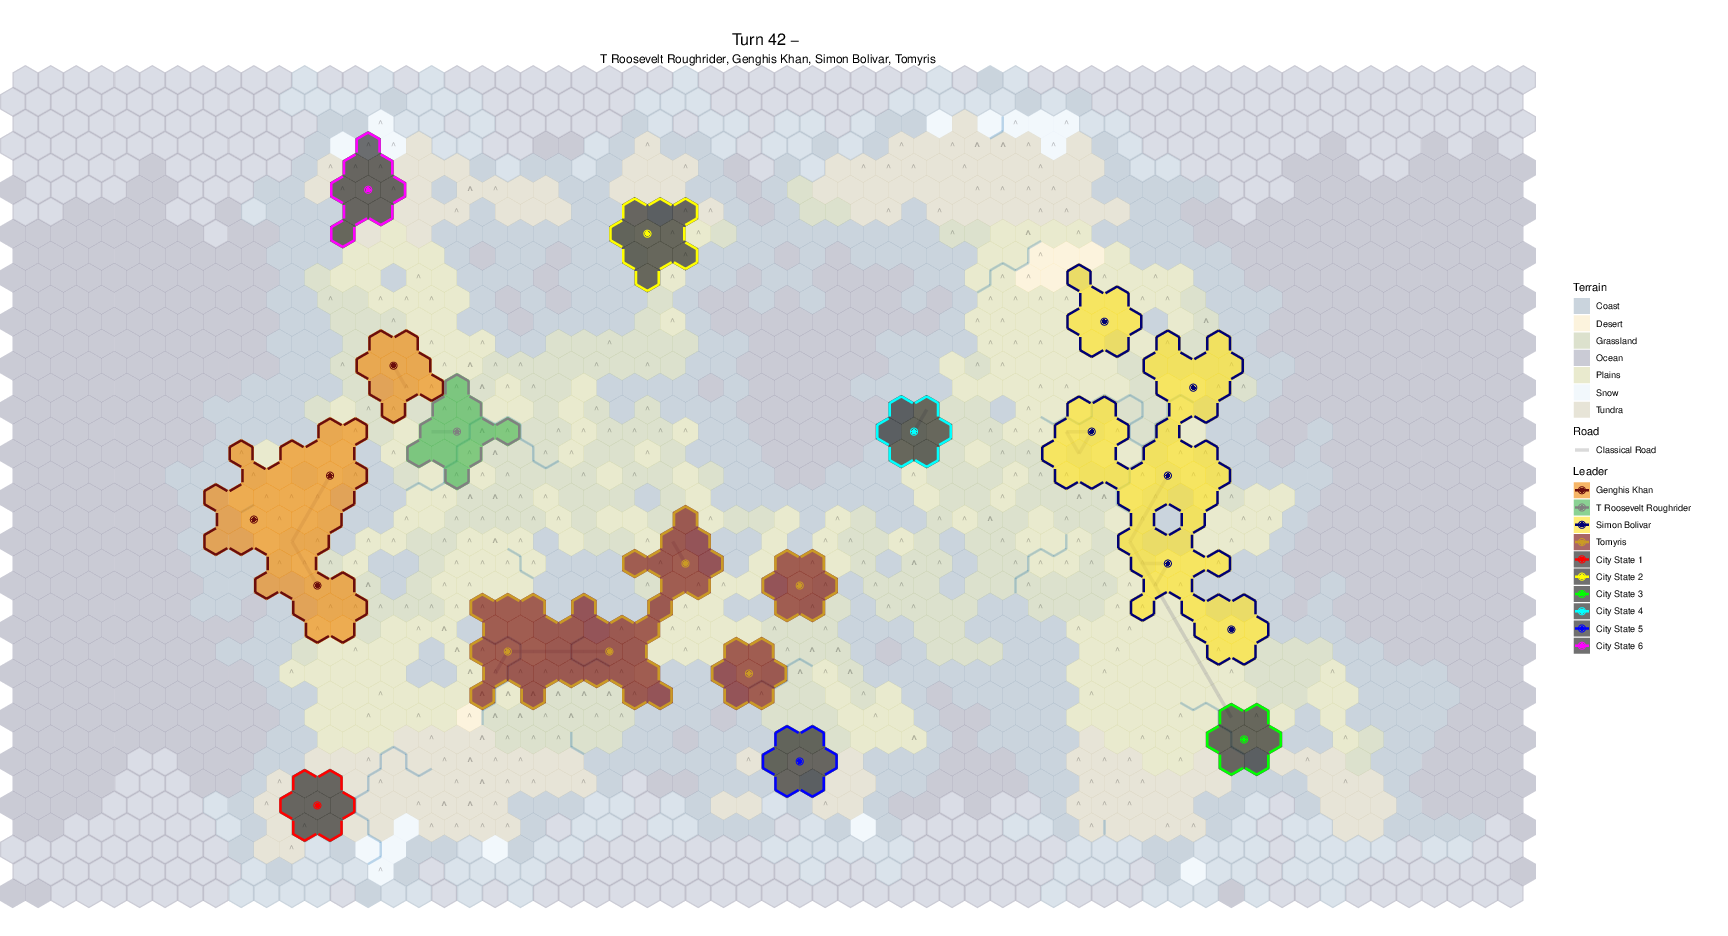

The table this chart was drawn from, first rows:
x	y	hex_location	travel_regions	connected_regions	landmass	terrain	feature	natural_wonder_order	continent	number_of_units	resource	resource_boolean	improvement	improvement_owner	road	appeal	river_e	river_se	river_sw	river_count	river_map	cliff_map	flags1
0	0	683426	65536	65536	4294967295	1204357597	4294967295	0	4294967295	0	4294967295	0	4294967295	-1	-1	0	-1	-1	-1	0	0	0	0
1	0	683481	65536	65536	4294967295	1204357597	4294967295	0	4294967295	0	4294967295	0	4294967295	-1	-1	0	-1	-1	-1	0	0	0	0
2	0	683536	131073	65536	4294967295	1204357597	1542194068	0	4294967295	0	4294967295	0	4294967295	-1	-1	0	-1	-1	-1	0	0	0	0
3	0	683615	131073	65536	4294967295	1204357597	1542194068	0	4294967295	0	4294967295	0	4294967295	-1	-1	0	-1	-1	-1	0	0	0	0
4	0	683694	131073	65536	4294967295	1204357597	1542194068	0	4294967295	0	4294967295	0	4294967295	-1	-1	0	-1	-1	-1	0	0	0	0
5	0	683773	131073	65536	4294967295	1204357597	1542194068	0	4294967295	0	4294967295	0	4294967295	-1	-1	0	-1	-1	-1	0	0	0	0
6	0	683852	131073	65536	4294967295	1204357597	1542194068	0	4294967295	0	4294967295	0	4294967295	-1	-1	0	-1	-1	-1	0	0	0	0
7	0	683931	131073	65536	4294967295	1204357597	1542194068	0	4294967295	0	4294967295	0	4294967295	-1	-1	0	-1	-1	-1	0	0	0	0
8	0	684010	131073	65536	4294967295	1204357597	1542194068	0	4294967295	0	4294967295	0	4294967295	-1	-1	0	-1	-1	-1	0	0	0	0
9	0	684089	131073	65536	4294967295	1248885265	1542194068	0	4294967295	0	4294967295	0	4294967295	-1	-1	0	-1	-1	-1	0	0	0	0
10	0	684168	131073	65536	4294967295	1248885265	1542194068	0	4294967295	0	4294967295	0	4294967295	-1	-1	0	-1	-1	-1	0	0	0	0
11	0	684247	131073	65536	4294967295	1248885265	1542194068	0	4294967295	0	4294967295	0	4294967295	-1	-1	0	-1	-1	-1	0	0	0	0
12	0	684326	131073	65536	4294967295	1248885265	1542194068	0	4294967295	0	4294967295	0	4294967295	-1	-1	0	-1	-1	-1	0	0	0	0
13	0	684405	131073	65536	4294967295	1204357597	1542194068	0	4294967295	0	4294967295	0	4294967295	-1	-1	0	-1	-1	-1	0	0	0	0
14	0	684484	196610	65536	4294967295	1248885265	4294967295	0	4294967295	0	4294967295	0	4294967295	-1	-1	0	-1	-1	-1	0	0	0	0
15	0	684539	131073	65536	4294967295	1248885265	1542194068	0	4294967295	0	4294967295	0	4294967295	-1	-1	0	-1	-1	-1	0	0	0	0
16	0	684618	131073	65536	4294967295	1248885265	1542194068	0	4294967295	0	4294967295	0	4294967295	-1	-1	0	-1	-1	-1	0	0	0	0
17	0	684697	131073	65536	4294967295	1204357597	1542194068	0	4294967295	0	4294967295	0	4294967295	-1	-1	0	-1	-1	-1	0	0	0	0
18	0	684776	131073	65536	4294967295	1248885265	1542194068	0	4294967295	0	4294967295	0	4294967295	-1	-1	0	-1	-1	-1	0	0	0	0
19	0	684855	131073	65536	4294967295	1204357597	1542194068	0	4294967295	0	4294967295	0	4294967295	-1	-1	0	-1	-1	-1	0	0	0	0
20	0	684934	131073	65536	4294967295	1248885265	1542194068	0	4294967295	0	4294967295	0	4294967295	-1	-1	0	-1	-1	-1	0	0	0	0
21	0	685013	131073	65536	4294967295	1204357597	1542194068	0	4294967295	0	4294967295	0	4294967295	-1	-1	0	-1	-1	-1	0	0	0	0
22	0	685092	131073	65536	4294967295	1204357597	1542194068	0	4294967295	0	4294967295	0	4294967295	-1	-1	0	-1	-1	-1	0	0	0	0
23	0	685171	131073	65536	4294967295	1204357597	1542194068	0	4294967295	0	4294967295	0	4294967295	-1	-1	0	-1	-1	-1	0	0	0	0
24	0	685250	131073	65536	4294967295	1204357597	1542194068	0	4294967295	0	4294967295	0	4294967295	-1	-1	0	-1	-1	-1	0	0	0	0
25	0	685329	131073	65536	4294967295	1204357597	1542194068	0	4294967295	0	4294967295	0	4294967295	-1	-1	0	-1	-1	-1	0	0	0	0
26	0	685408	131073	65536	4294967295	1204357597	1542194068	0	4294967295	0	4294967295	0	4294967295	-1	-1	0	-1	-1	-1	0	0	0	0
27	0	685487	131073	65536	4294967295	1204357597	1542194068	0	4294967295	0	4294967295	0	4294967295	-1	-1	0	-1	-1	-1	0	0	0	0
28	0	685566	131073	65536	4294967295	1204357597	1542194068	0	4294967295	0	4294967295	0	4294967295	-1	-1	0	-1	-1	-1	0	0	0	0
29	0	685645	131073	65536	4294967295	1204357597	1542194068	0	4294967295	0	4294967295	0	4294967295	-1	-1	0	-1	-1	-1	0	0	0	0
30	0	685724	131073	65536	4294967295	1204357597	1542194068	0	4294967295	0	4294967295	0	4294967295	-1	-1	0	-1	-1	-1	0	0	0	0
31	0	685803	131073	65536	4294967295	1204357597	1542194068	0	4294967295	0	4294967295	0	4294967295	-1	-1	0	-1	-1	-1	0	0	0	0
32	0	685882	131073	65536	4294967295	1204357597	1542194068	0	4294967295	0	4294967295	0	4294967295	-1	-1	0	-1	-1	-1	0	0	0	0
33	0	685961	131073	65536	4294967295	1204357597	1542194068	0	4294967295	0	4294967295	0	4294967295	-1	-1	0	-1	-1	-1	0	0	0	0
34	0	686040	131073	65536	4294967295	1204357597	1542194068	0	4294967295	0	4294967295	0	4294967295	-1	-1	0	-1	-1	-1	0	0	0	0
35	0	686119	131073	65536	4294967295	1204357597	1542194068	0	4294967295	0	4294967295	0	4294967295	-1	-1	0	-1	-1	-1	0	0	0	0
36	0	686198	131073	65536	4294967295	1204357597	1542194068	0	4294967295	0	4294967295	0	4294967295	-1	-1	0	-1	-1	-1	0	0	0	0
37	0	686277	131073	65536	4294967295	1204357597	1542194068	0	4294967295	0	4294967295	0	4294967295	-1	-1	0	-1	-1	-1	0	0	0	0
38	0	686356	131073	65536	4294967295	1204357597	1542194068	0	4294967295	0	4294967295	0	4294967295	-1	-1	0	-1	-1	-1	0	0	0	0
39	0	686435	131073	65536	4294967295	1204357597	1542194068	0	4294967295	0	4294967295	0	4294967295	-1	-1	0	-1	-1	-1	0	0	0	0
40	0	686514	131073	65536	4294967295	1204357597	1542194068	0	4294967295	0	4294967295	0	4294967295	-1	-1	0	-1	-1	-1	0	0	0	0
41	0	686593	131073	65536	4294967295	1248885265	1542194068	0	4294967295	0	4294967295	0	4294967295	-1	-1	0	-1	-1	-1	0	0	0	0
42	0	686672	131073	65536	4294967295	1204357597	1542194068	0	4294967295	0	4294967295	0	4294967295	-1	-1	0	-1	-1	-1	0	0	0	0
43	0	686751	131073	65536	4294967295	1204357597	1542194068	0	4294967295	0	4294967295	0	4294967295	-1	-1	0	-1	-1	-1	0	0	0	0
44	0	686830	131073	65536	4294967295	1204357597	1542194068	0	4294967295	0	4294967295	0	4294967295	-1	-1	0	-1	-1	-1	0	0	0	0
45	0	686909	131073	65536	4294967295	1248885265	1542194068	0	4294967295	0	4294967295	0	4294967295	-1	-1	0	-1	-1	-1	0	0	0	0
46	0	686988	131073	65536	4294967295	1248885265	1542194068	0	4294967295	0	4294967295	0	4294967295	-1	-1	0	-1	-1	-1	0	0	0	0
47	0	687067	131073	65536	4294967295	1248885265	1542194068	0	4294967295	0	4294967295	0	4294967295	-1	-1	0	-1	-1	-1	0	0	0	0
48	0	687146	262147	65536	4294967295	1204357597	4294967295	0	4294967295	0	4294967295	0	4294967295	-1	-1	0	-1	-1	-1	0	0	0	0
49	0	687201	131073	65536	4294967295	1248885265	1542194068	0	4294967295	0	4294967295	0	4294967295	-1	-1	0	-1	-1	-1	0	0	0	0
50	0	687280	131073	65536	4294967295	1204357597	1542194068	0	4294967295	0	4294967295	0	4294967295	-1	-1	0	-1	-1	-1	0	0	0	0
51	0	687359	131073	65536	4294967295	1204357597	1542194068	0	4294967295	0	4294967295	0	4294967295	-1	-1	0	-1	-1	-1	0	0	0	0
52	0	687438	131073	65536	4294967295	1248885265	1542194068	0	4294967295	0	4294967295	0	4294967295	-1	-1	0	-1	-1	-1	0	0	0	0
53	0	687517	131073	65536	4294967295	1204357597	1542194068	0	4294967295	0	4294967295	0	4294967295	-1	-1	0	-1	-1	-1	0	0	0	0
54	0	687596	131073	65536	4294967295	1204357597	1542194068	0	4294967295	0	4294967295	0	4294967295	-1	-1	0	-1	-1	-1	0	0	0	0
55	0	687675	131073	65536	4294967295	1204357597	1542194068	0	4294967295	0	4294967295	0	4294967295	-1	-1	0	-1	-1	-1	0	0	0	0
56	0	687754	131073	65536	4294967295	1204357597	1542194068	0	4294967295	0	4294967295	0	4294967295	-1	-1	0	-1	-1	-1	0	0	0	0
57	0	687833	131073	65536	4294967295	1204357597	1542194068	0	4294967295	0	4294967295	0	4294967295	-1	-1	0	-1	-1	-1	0	0	0	0
58	0	687912	131073	65536	4294967295	1204357597	1542194068	0	4294967295	0	4294967295	0	4294967295	-1	-1	0	-1	-1	-1	0	0	0	0
59	0	687991	131073	65536	4294967295	1204357597	1542194068	0	4294967295	0	4294967295	0	4294967295	-1	-1	0	-1	-1	-1	0	0	0	0
... 2,220 more rows
